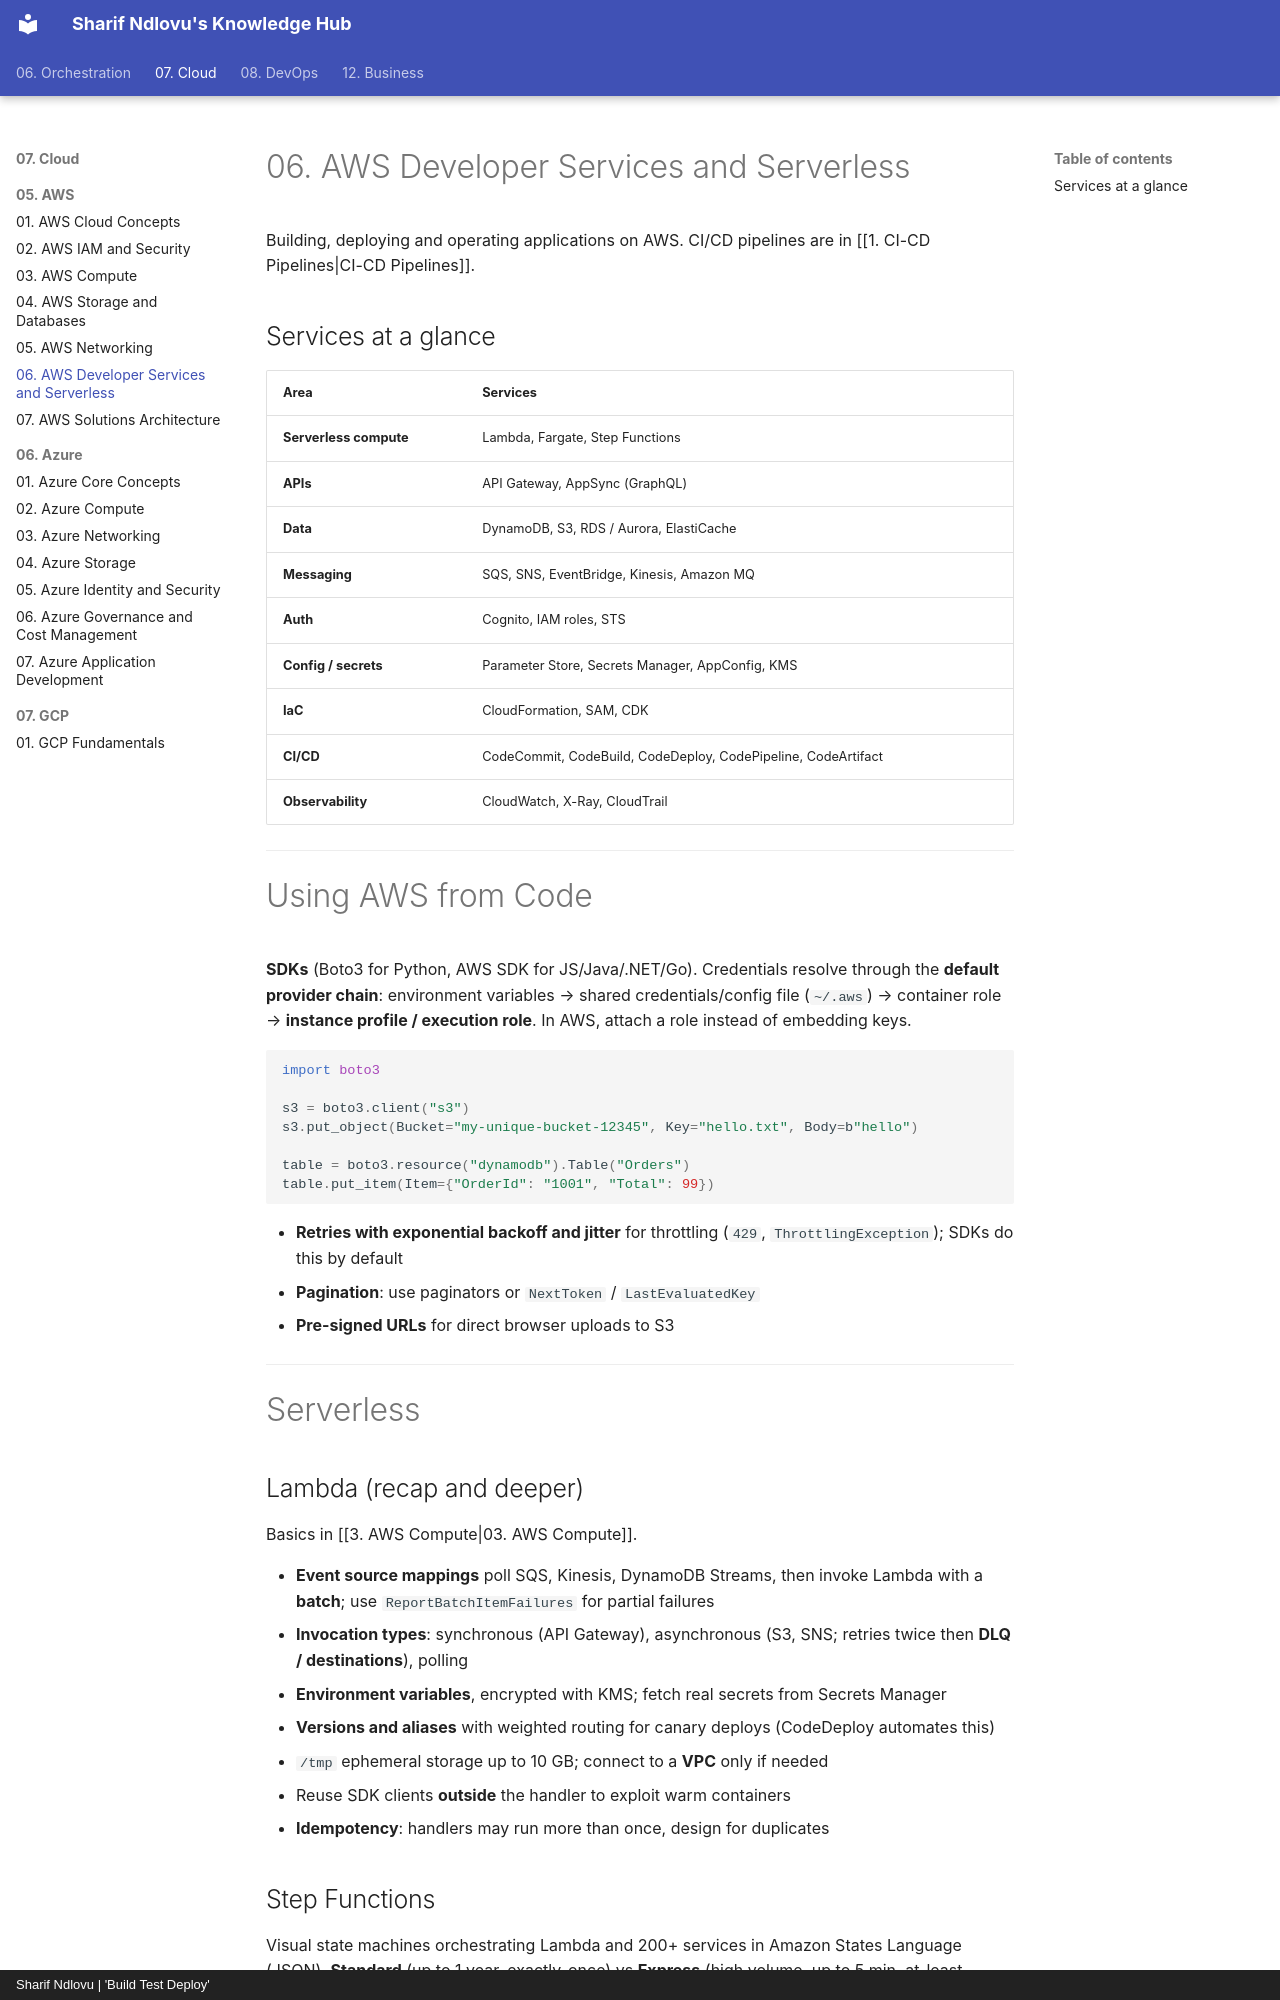

repository: sharifndlovu123/knowledge_base_map · page: 07. Cloud/05. AWS/6. AWS Developer Services and Serverless.html · generator: mkdocs · copyright: Sharif Ndlovu | 'Build Test Deploy'

# 06. AWS Developer Services and Serverless

Building, deploying and operating applications on AWS. CI/CD pipelines are in [[1. CI-CD Pipelines|CI-CD Pipelines]].

## Services at a glance

| Area | Services |
| ---- | -------- |
| **Serverless compute** | Lambda, Fargate, Step Functions |
| **APIs** | API Gateway, AppSync (GraphQL) |
| **Data** | DynamoDB, S3, RDS / Aurora, ElastiCache |
| **Messaging** | SQS, SNS, EventBridge, Kinesis, Amazon MQ |
| **Auth** | Cognito, IAM roles, STS |
| **Config / secrets** | Parameter Store, Secrets Manager, AppConfig, KMS |
| **IaC** | CloudFormation, SAM, CDK |
| **CI/CD** | CodeCommit, CodeBuild, CodeDeploy, CodePipeline, CodeArtifact |
| **Observability** | CloudWatch, X-Ray, CloudTrail |

---

# Using AWS from Code

**SDKs** (Boto3 for Python, AWS SDK for JS/Java/.NET/Go). Credentials resolve through the **default provider chain**: environment variables → shared credentials/config file (`~/.aws`) → container role → **instance profile / execution role**. In AWS, attach a role instead of embedding keys.

```python
import boto3

s3 = boto3.client("s3")
s3.put_object(Bucket="my-unique-bucket-12345", Key="hello.txt", Body=b"hello")

table = boto3.resource("dynamodb").Table("Orders")
table.put_item(Item={"OrderId": "1001", "Total": 99})
```

- **Retries with exponential backoff and jitter** for throttling (`429`, `ThrottlingException`); SDKs do this by default
- **Pagination**: use paginators or `NextToken` / `LastEvaluatedKey`
- **Pre-signed URLs** for direct browser uploads to S3

---

# Serverless

## Lambda (recap and deeper)
Basics in [[3. AWS Compute|03. AWS Compute]].

- **Event source mappings** poll SQS, Kinesis, DynamoDB Streams, then invoke Lambda with a **batch**; use `ReportBatchItemFailures` for partial failures
- **Invocation types**: synchronous (API Gateway), asynchronous (S3, SNS; retries twice then **DLQ / destinations**), polling
- **Environment variables**, encrypted with KMS; fetch real secrets from Secrets Manager
- **Versions and aliases** with weighted routing for canary deploys (CodeDeploy automates this)
- `/tmp` ephemeral storage up to 10 GB; connect to a **VPC** only if needed
- Reuse SDK clients **outside** the handler to exploit warm containers
- **Idempotency**: handlers may run more than once, design for duplicates
